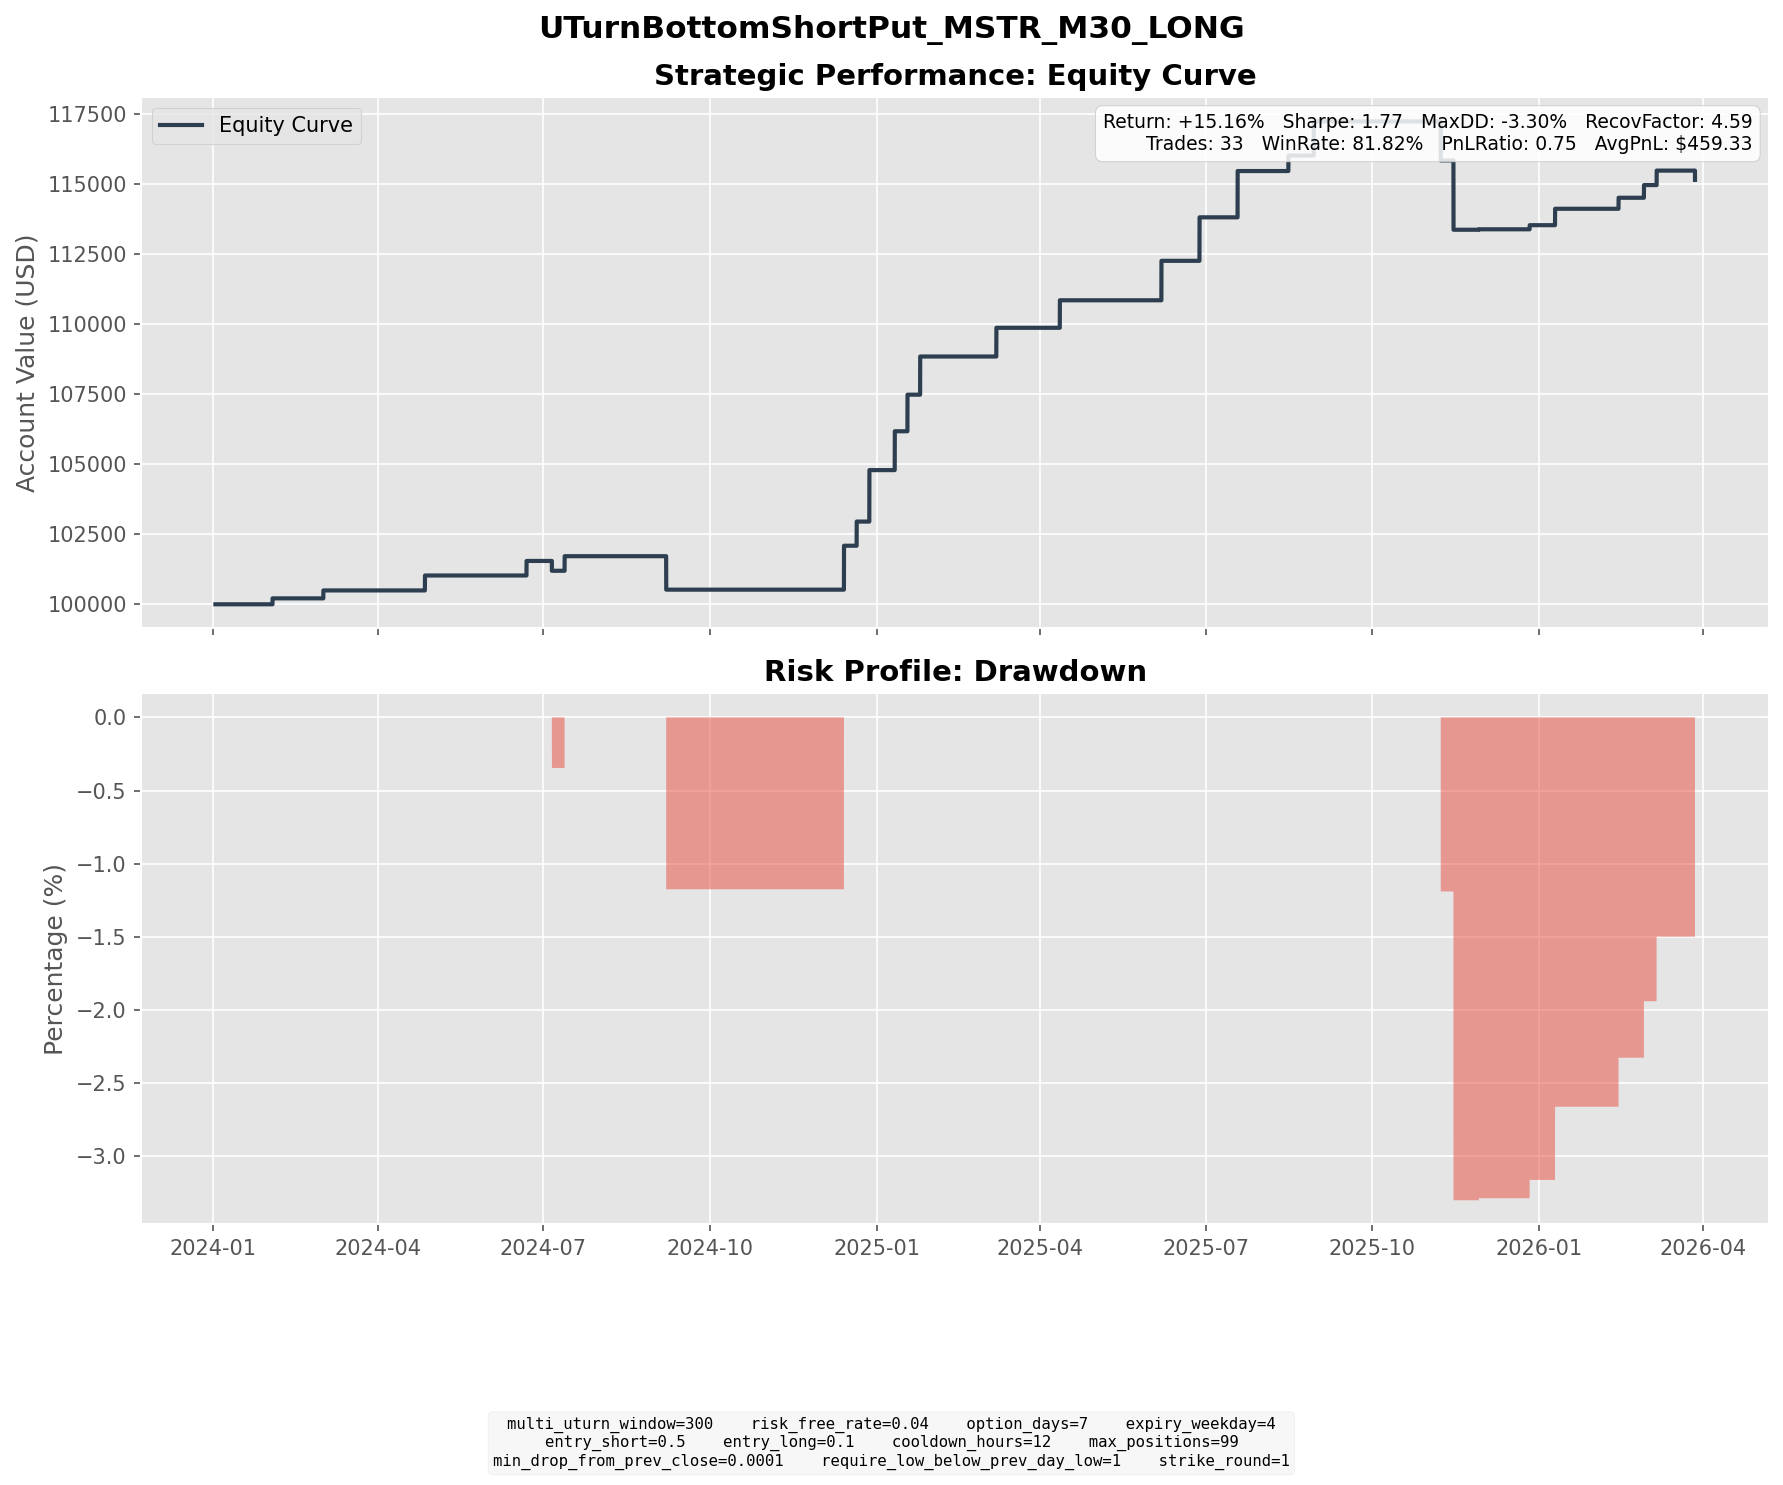

Values plotted in this chart, from the file beside it:
entry_dt, lock_dt, lock_reason, settlement_dt, close_reason, k1, k2, short_prem, long_prem, net_credit, short_settle, long_settle, final_pnl
2024-01-22 09:30:00, 2024-01-22 09:30:00, direct_entry, 2024-02-02 16:00:00, expiry, 48, 41, 2.384, 0.2638, 2.12, 0.0, 0.0, 2.12
2024-02-21 12:30:00, 2024-02-21 12:30:00, direct_entry, 2024-03-01 16:00:00, expiry, 68, 59, 3.202, 0.3706, 2.831, 0.0, 0.0, 2.831
2024-04-16 12:30:00, 2024-04-16 12:30:00, direct_entry, 2024-04-26 16:00:00, expiry, 126, 108, 5.941, 0.606, 5.335, 0.0, 0.0, 5.335
2024-06-13 15:30:00, 2024-06-13 15:30:00, direct_entry, 2024-06-21 16:00:00, expiry, 148, 130, 5.871, 0.6777, 5.193, 0.0, 0.0, 5.193
2024-06-24 13:30:00, 2024-06-24 13:30:00, direct_entry, 2024-07-05 16:00:00, expiry, 137, 117, 6.713, 0.7224, 5.99, 9.5, 0.0, -3.51
2024-07-03 09:30:00, 2024-07-03 09:30:00, direct_entry, 2024-07-12 16:00:00, expiry, 132, 114, 5.8, 0.5912, 5.209, 0.0, 0.0, 5.209
2024-08-28 14:00:00, 2024-08-28 14:00:00, direct_entry, 2024-09-06 16:00:00, expiry, 132, 115, 5.718, 0.6709, 5.047, 18.07, 1.07, -11.95
2024-12-03 09:30:00, 2024-12-03 09:30:00, direct_entry, 2024-12-13 16:00:00, expiry, 382, 329, 17.65, 1.965, 15.69, 0.0, 0.0, 15.69
2024-12-10 11:30:00, 2024-12-10 11:30:00, direct_entry, 2024-12-20 16:00:00, expiry, 368, 316, 17.18, 1.807, 15.37, 6.74, 0.0, 8.63
2024-12-19 15:00:00, 2024-12-19 15:00:00, direct_entry, 2024-12-27 16:00:00, expiry, 335, 293, 13.86, 1.511, 12.35, 4.75, 0.0, 7.599
2024-12-20 07:30:00, 2024-12-20 07:30:00, direct_entry, 2024-12-27 16:00:00, expiry, 309, 272, 12.11, 1.331, 10.78, 0.0, 0.0, 10.78
2024-12-30 09:00:00, 2024-12-30 09:00:00, direct_entry, 2025-01-10 16:00:00, expiry, 320, 273, 15.53, 1.658, 13.88, 0.0, 0.0, 13.88
2025-01-08 08:00:00, 2025-01-08 08:00:00, direct_entry, 2025-01-17 16:00:00, expiry, 338, 293, 14.67, 1.605, 13.06, 0.0, 0.0, 13.06
2025-01-13 08:00:00, 2025-01-13 08:00:00, direct_entry, 2025-01-24 16:00:00, expiry, 313, 267, 15.28, 1.64, 13.64, 0.0, 0.0, 13.64
2025-02-25 14:30:00, 2025-02-25 14:30:00, direct_entry, 2025-03-07 16:00:00, expiry, 252, 217, 11.49, 1.237, 10.25, 0.0, 0.0, 10.25
2025-04-04 07:30:00, 2025-04-04 07:30:00, direct_entry, 2025-04-11 16:00:00, expiry, 284, 250, 11.04, 1.207, 9.829, 0.0, 0.0, 9.829
2025-05-28 12:00:00, 2025-05-28 12:00:00, direct_entry, 2025-06-06 16:00:00, expiry, 362, 314, 15.82, 1.729, 14.09, 0.0, 0.0, 14.09
2025-06-17 08:00:00, 2025-06-17 08:00:00, direct_entry, 2025-06-27 16:00:00, expiry, 375, 322, 17.38, 1.845, 15.54, 0.0, 0.0, 15.54
2025-07-08 12:30:00, 2025-07-08 12:30:00, direct_entry, 2025-07-18 16:00:00, expiry, 397, 341, 18.47, 1.94, 16.53, 0.0, 0.0, 16.53
2025-08-06 10:30:00, 2025-08-06 10:30:00, direct_entry, 2025-08-15 16:00:00, expiry, 377, 327, 16.7, 1.855, 14.84, 9.31, 0.0, 5.535
2025-08-19 15:30:00, 2025-08-19 15:30:00, direct_entry, 2025-08-29 16:00:00, expiry, 336, 290, 15.16, 1.685, 13.48, 1.28, 0.0, 12.2
2025-10-30 12:30:00, 2025-10-30 12:30:00, direct_entry, 2025-11-07 16:00:00, expiry, 266, 233, 10.89, 1.231, 9.658, 23.61, 0.0, -13.95
2025-11-04 13:30:00, 2025-11-04 13:30:00, direct_entry, 2025-11-14 16:00:00, expiry, 252, 217, 11.5, 1.243, 10.25, 52.0, 17.0, -24.75
2025-11-17 15:00:00, 2025-11-17 15:00:00, direct_entry, 2025-11-28 16:00:00, expiry, 193, 165, 9.262, 0.9951, 8.267, 14.55, 0.0, -6.283
2025-11-20 14:00:00, 2025-11-20 14:00:00, direct_entry, 2025-11-28 16:00:00, expiry, 178, 156, 7.267, 0.8229, 6.444, 0.0, 0.0, 6.444
2025-12-15 13:30:00, 2025-12-15 13:30:00, direct_entry, 2025-12-26 16:00:00, expiry, 164, 141, 7.657, 0.8972, 6.76, 5.29, 0.0, 1.47
2025-12-31 13:00:00, 2025-12-31 13:00:00, direct_entry, 2026-01-09 16:00:00, expiry, 154, 134, 6.62, 0.7573, 5.862, 0.0, 0.0, 5.862
2026-02-02 09:00:00, 2026-02-02 09:00:00, direct_entry, 2026-02-13 16:00:00, expiry, 140, 119, 6.946, 0.7055, 6.24, 6.07, 0.0, 0.1703
2026-02-05 16:00:00, 2026-02-05 16:00:00, direct_entry, 2026-02-13 16:00:00, expiry, 107, 94, 4.254, 0.492, 3.762, 0.0, 0.0, 3.762
2026-02-19 09:30:00, 2026-02-19 09:30:00, direct_entry, 2026-02-27 16:00:00, expiry, 125, 109, 5.05, 0.5231, 4.527, 0.0, 0.0, 4.527
2026-02-24 09:00:00, 2026-02-24 09:00:00, direct_entry, 2026-03-06 16:00:00, expiry, 122, 105, 5.826, 0.6565, 5.169, 0.0, 0.0, 5.169
2026-03-26 16:00:00, 2026-03-26 16:00:00, direct_entry, 2026-03-27 19:30:00, force_close, 134, 118, 5.385, 0.6592, 4.726, 8.25, 0.0, -3.524
2026-03-27 09:00:00, 2026-03-27 09:00:00, direct_entry, 2026-03-27 19:30:00, force_close, 130, 115, 5.074, 0.614, 4.46, 4.25, 0.0, 0.2096
